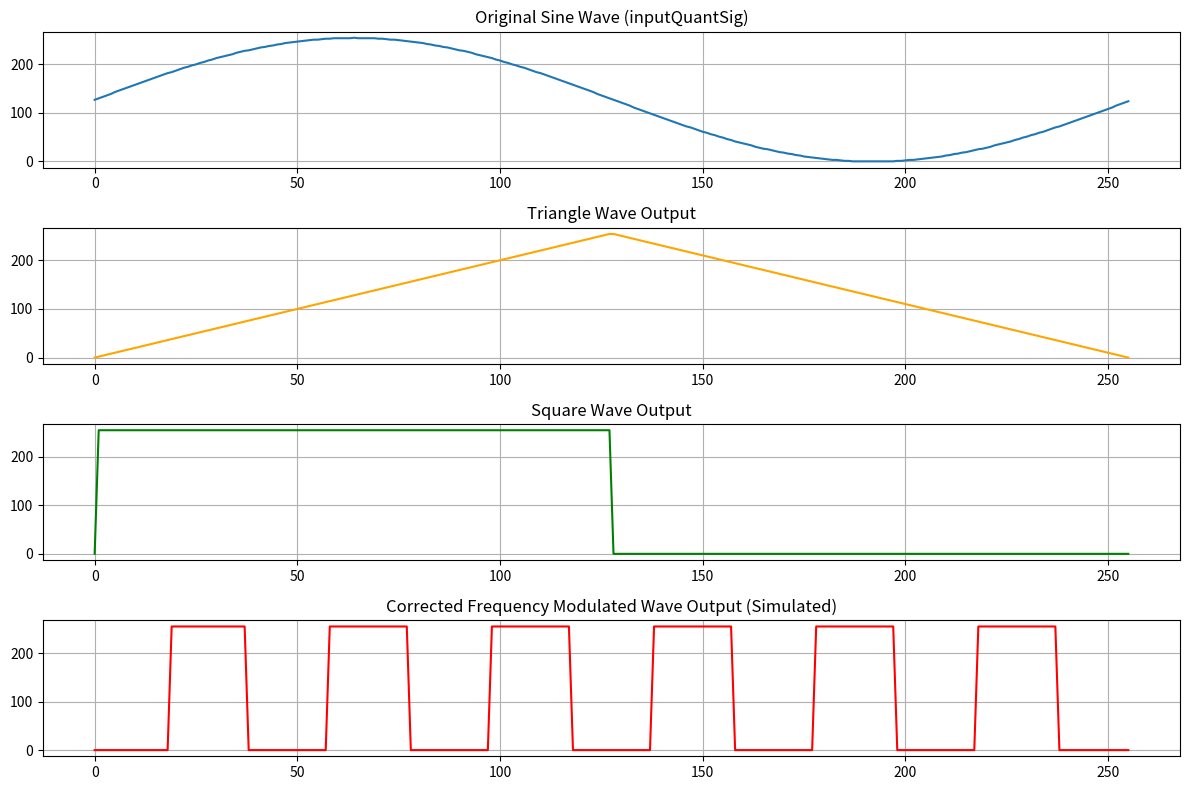

The matplotlib source for this figure:
import numpy as np
import matplotlib.pyplot as plt

# Generate an input sine wave (quantized)
samples = 256
x = np.arange(samples)
sine_wave = ((np.sin(2 * np.pi * x / samples) + 1) * 127.5).astype(np.uint8)

# Prepare output buffers
triangle_wave = np.zeros(samples, dtype=np.uint8)
square_wave = np.zeros(samples, dtype=np.uint8)
fm_wave = np.zeros(samples, dtype=np.uint8)

# Triangle wave generation
for i in range(samples):
    if i < 128:
        triangle_wave[i] = i * 2
    else:
        triangle_wave[i] = (255 - i) * 2

# Square wave generation
square_wave = np.where(sine_wave >= 128, 255, 0).astype(np.uint8)

# Corrected Frequency-modulated wave simulation (inverted step size)
pos = 0
fm_bit = 0
for i in range(samples):
    # Map [0, 255] to step sizes [20 (low freq), 1 (high freq)]
    step_size = 20 - (sine_wave[i] * 19) // 255
    pos += 1
    if pos >= step_size:
        fm_bit ^= 1  # Toggle bit
        pos = 0
    fm_wave[i] = 255 if fm_bit else 0

# Plotting all waveforms
plt.figure(figsize=(12, 8))

plt.subplot(4, 1, 1)
plt.plot(x, sine_wave, label="Sine Wave")
plt.title("Original Sine Wave (inputQuantSig)")
plt.grid(True)

plt.subplot(4, 1, 2)
plt.plot(x, triangle_wave, label="Triangle Wave", color='orange')
plt.title("Triangle Wave Output")
plt.grid(True)

plt.subplot(4, 1, 3)
plt.plot(x, square_wave, label="Square Wave", color='green')
plt.title("Square Wave Output")
plt.grid(True)

plt.subplot(4, 1, 4)
plt.plot(x, fm_wave, label="Frequency Modulated Wave", color='red')
plt.title("Corrected Frequency Modulated Wave Output (Simulated)")
plt.grid(True)

plt.tight_layout()
plt.show()
